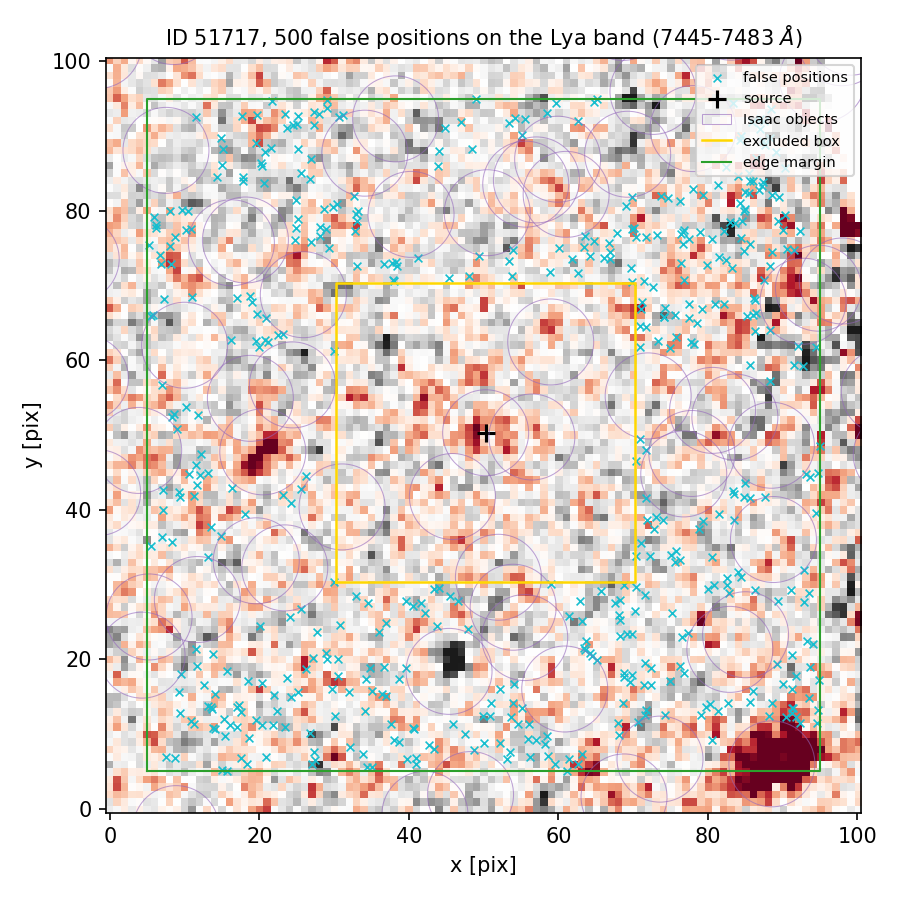

The file beside this chart, header and first rows:
index, ra, dec, x_pix, y_pix, nearest_isaac_arcsec
0, 150.1, 2.352, 30.03, 61.19, 1.436
1, 150.1, 2.353, 83.34, 94.37, 1.263
2, 150.1, 2.349, 91.18, 12.82, 1.458
3, 150.1, 2.352, 77.49, 76.18, 2.808
4, 150.1, 2.35, 93.47, 28.92, 1.705
5, 150.1, 2.35, 58.96, 30.08, 1.18
6, 150.1, 2.349, 54.07, 16.69, 1.276
7, 150.1, 2.349, 40.74, 10.67, 1.799
8, 150.1, 2.349, 30.17, 12.41, 3.266
9, 150.1, 2.349, 68.3, 23.16, 2.063
10, 150.1, 2.35, 23.16, 41.97, 1.277
11, 150.1, 2.352, 10.81, 77.61, 1.154
12, 150.1, 2.349, 15.3, 11.95, 2.793
13, 150.1, 2.349, 21.95, 15.17, 3.283
14, 150.1, 2.353, 46.98, 91.86, 1.754
15, 150.1, 2.352, 5.777, 66.02, 1.165
16, 150.1, 2.353, 88.31, 89.69, 2.077
17, 150.1, 2.349, 49.98, 8.75, 1.411
18, 150.1, 2.351, 26.3, 44.54, 1.264
19, 150.1, 2.353, 86.94, 92.28, 1.806
20, 150.1, 2.353, 87.35, 83.89, 2.347
21, 150.1, 2.348, 59.49, 6.05, 2.014
22, 150.1, 2.349, 61.46, 6.675, 1.782
23, 150.1, 2.35, 75.65, 33.06, 2.358
24, 150.1, 2.352, 11, 68.42, 1.296
25, 150.1, 2.349, 53.54, 7.537, 1.545
26, 150.1, 2.353, 59.67, 94.4, 1.501
27, 150.1, 2.35, 82.81, 28.81, 1.19
28, 150.1, 2.349, 27.67, 23.71, 1.906
29, 150.1, 2.353, 20.79, 87.86, 2.414
30, 150.1, 2.352, 38.21, 73.09, 1.351
31, 150.1, 2.352, 80.95, 67.56, 2.357
32, 150.1, 2.352, 22.47, 63.44, 1.265
33, 150.1, 2.349, 93.68, 18.97, 1.933
34, 150.1, 2.352, 71.45, 70.66, 2.988
35, 150.1, 2.352, 66.79, 75.71, 1.735
36, 150.1, 2.349, 93.19, 22.46, 1.64
37, 150.1, 2.349, 30.47, 17.73, 2.983
38, 150.1, 2.349, 17.6, 6.849, 2.58
39, 150.1, 2.349, 58.25, 8.638, 1.567
40, 150.1, 2.349, 86.08, 15.82, 1.269
41, 150.1, 2.349, 63.49, 21.22, 1.164
42, 150.1, 2.35, 61.38, 25.81, 1.312
43, 150.1, 2.35, 83.44, 42.12, 1.437
44, 150.1, 2.349, 88.55, 14.22, 1.64
45, 150.1, 2.352, 6.803, 72.93, 1.971
46, 150.1, 2.352, 5.443, 65.93, 1.202
47, 150.1, 2.351, 7.004, 56.75, 1.211
48, 150.1, 2.351, 93.16, 44.83, 1.206
49, 150.1, 2.348, 62.66, 6.06, 1.515
50, 150.1, 2.35, 83.42, 38.65, 1.19
51, 150.1, 2.352, 37.82, 70.76, 1.819
52, 150.1, 2.353, 29.88, 80.44, 1.68
53, 150.1, 2.349, 11.23, 11.32, 2.31
54, 150.1, 2.35, 18.11, 39.44, 1.287
55, 150.1, 2.353, 89.04, 87.81, 2.297
56, 150.1, 2.352, 28.85, 77.5, 1.843
57, 150.1, 2.353, 27.34, 93.17, 1.74
58, 150.1, 2.353, 15.12, 88.29, 1.524
59, 150.1, 2.35, 39.62, 27.86, 2.217
... 440 more rows
